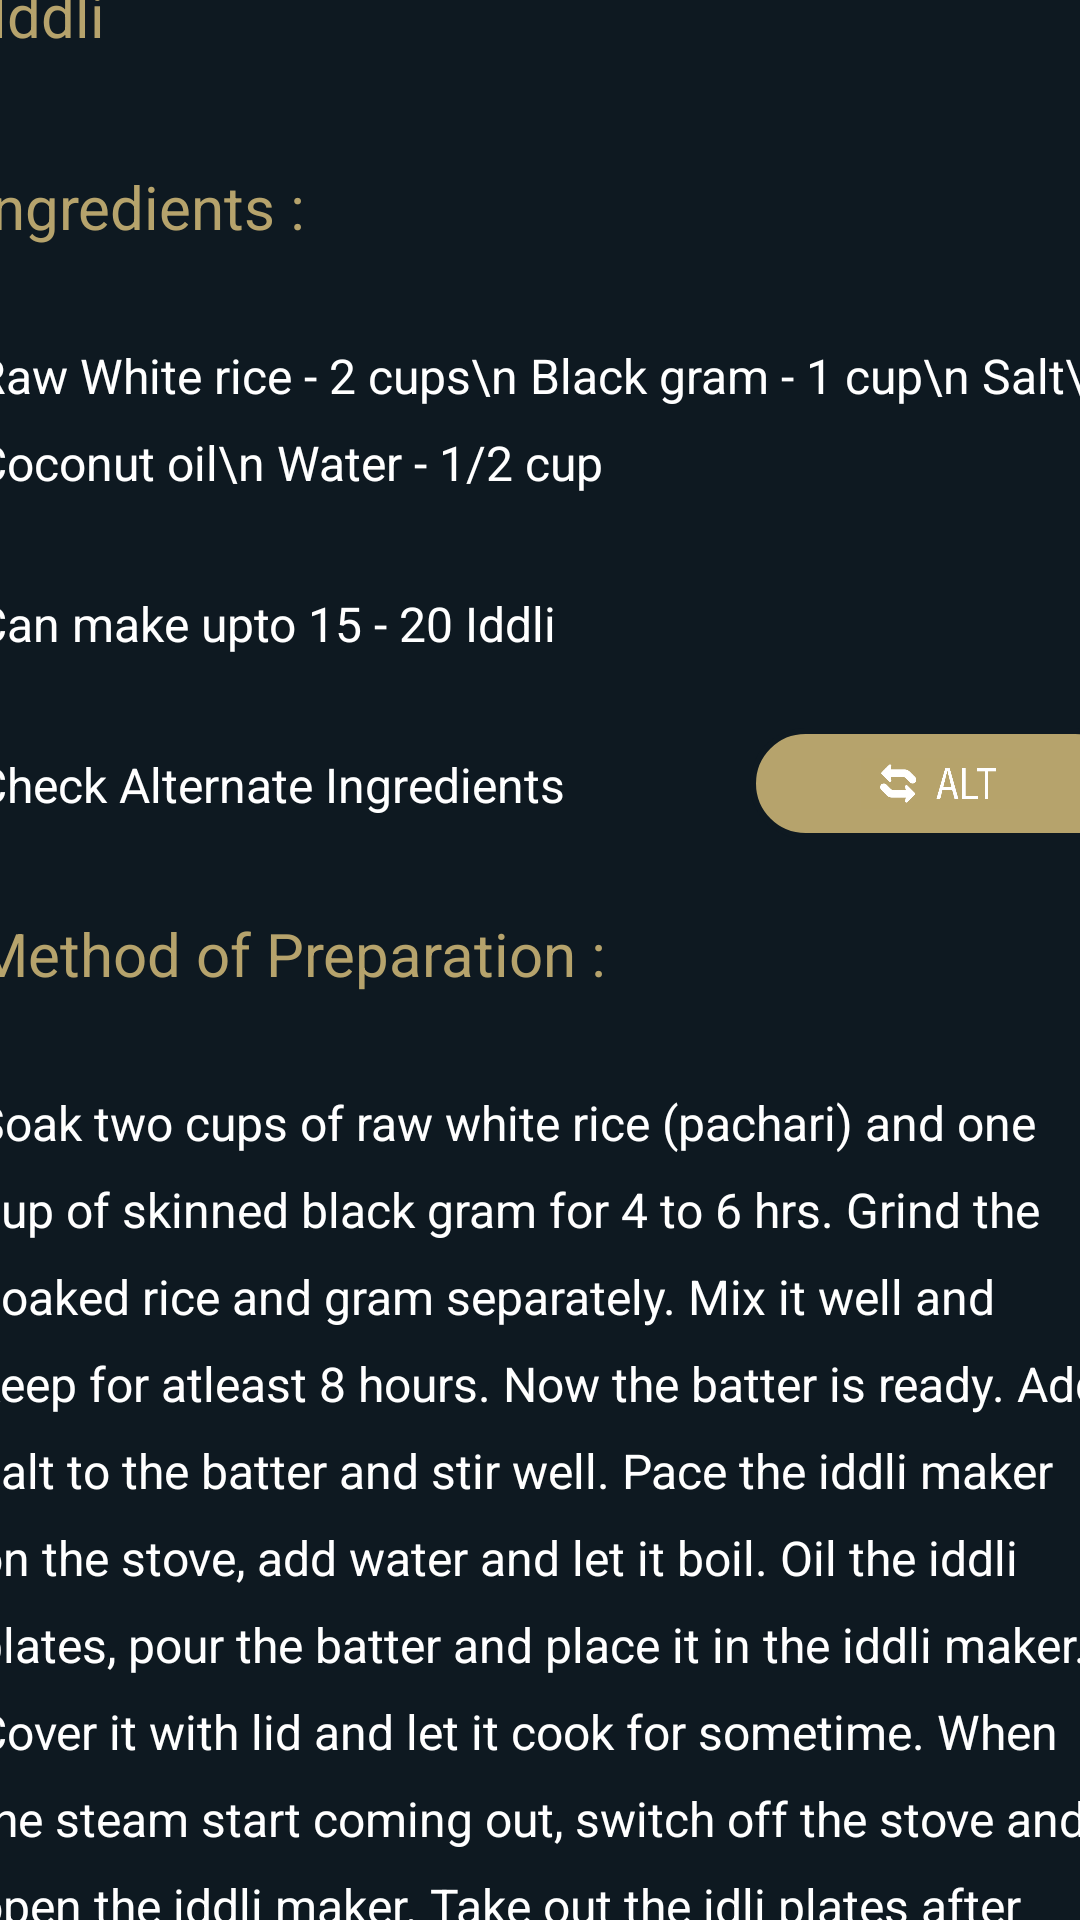

Android layout source for this screen:
<!-- AndroidManifest.xml: application theme Theme.DISHDESTINYAPP -->
<!-- res/layout/activity_iddli.xml -->
<?xml version="1.0" encoding="utf-8"?>
<androidx.constraintlayout.widget.ConstraintLayout xmlns:android="http://schemas.android.com/apk/res/android"
    xmlns:app="http://schemas.android.com/apk/res-auto"
    xmlns:tools="http://schemas.android.com/tools"
    android:id="@+id/main"
    android:layout_width="match_parent"
    android:layout_height="match_parent"
    android:background="@color/appBLACK"
    tools:context=".iddli">

    <ImageView
        android:id="@+id/imageView5"
        android:layout_width="436dp"
        android:layout_height="242dp"
        app:layout_constraintBottom_toTopOf="@+id/scrollView3"
        app:layout_constraintEnd_toEndOf="parent"
        app:layout_constraintHorizontal_bias="0.0"
        app:layout_constraintStart_toStartOf="parent"
        app:layout_constraintTop_toTopOf="parent"
        app:srcCompat="@drawable/iddli" />

    <ScrollView
        android:id="@+id/scrollView3"
        android:layout_width="409dp"
        android:layout_height="670dp"
        app:layout_constraintBottom_toBottomOf="parent"
        app:layout_constraintEnd_toEndOf="parent"
        app:layout_constraintStart_toStartOf="parent">

        <LinearLayout
            android:layout_width="match_parent"
            android:layout_height="wrap_content"
            android:orientation="vertical">

            
            <LinearLayout
                android:layout_width="match_parent"
                android:layout_height="wrap_content"
                android:orientation="horizontal"
                android:padding="11dp">
                <TextView
                    android:layout_width="396dp"
                    android:layout_height="wrap_content"
                    android:padding="10dp"
                    android:paddingLeft="1dp"
                    android:text="Iddli"
                    android:textColor="@color/appGOLD"
                    android:textSize="20sp" />
            </LinearLayout>

            <LinearLayout
                android:layout_width="match_parent"
                android:layout_height="wrap_content"
                android:orientation="horizontal"
                android:padding="8dp">
                <TextView
                    android:layout_width="398dp"
                    android:layout_height="wrap_content"
                    android:lineSpacingExtra="10dp"
                    android:padding="8dp"
                    android:text="Ingredients :"
                    android:textColor="@color/appGOLD"
                    android:textSize="20sp" />
            </LinearLayout>

            <LinearLayout
                android:layout_width="match_parent"
                android:layout_height="wrap_content"
                android:orientation="horizontal"
                android:padding="8dp">
                <TextView
                    android:layout_width="398dp"
                    android:layout_height="wrap_content"
                    android:lineSpacingExtra="10dp"
                    android:padding="8dp"
                    android:text="Raw White rice - 2 cups\n
Black gram - 1 cup\n
Salt\n
Coconut oil\n
Water - 1/2 cup"
                    android:textColor="@color/text_color"
                    android:textSize="16sp" />
            </LinearLayout>

            <LinearLayout
                android:layout_width="match_parent"
                android:layout_height="wrap_content"
                android:orientation="horizontal"
                android:padding="8dp">
                <TextView
                    android:layout_width="399dp"
                    android:layout_height="wrap_content"
                    android:lineSpacingExtra="1dp"
                    android:padding="8dp"
                    android:text="Can make upto 15 - 20 Iddli"
                    android:textColor="@color/white"
                    android:textSize="16sp" />
            </LinearLayout>

            <LinearLayout
                android:layout_width="match_parent"
                android:layout_height="wrap_content"
                android:orientation="horizontal"
                android:padding="8dp">

                <TextView
                    android:id="@+id/text"
                    android:layout_width="266dp"
                    android:layout_height="wrap_content"
                    android:lineSpacingExtra="10dp"
                    android:padding="8dp"
                    android:text="Check Alternate Ingredients"
                    android:textColor="@color/text_color"
                    android:textSize="16sp" />
                <ImageButton
                    android:id="@+id/button"
                    app:srcCompat="@drawable/altt"
                    android:background="@drawable/buttonbyme"
                    android:padding="10dp"
                    android:scaleType="fitCenter"
                    android:layout_width="128dp"
                    android:layout_height="37dp"
                    android:layout_weight="1"/>
            </LinearLayout>



            
            <LinearLayout
                android:layout_width="match_parent"
                android:layout_height="wrap_content"
                android:orientation="horizontal"
                android:padding="8dp">
                <TextView
                    android:layout_width="wrap_content"
                    android:layout_height="wrap_content"
                    android:lineSpacingExtra="10dp"
                    android:padding="8dp"
                    android:text="Method of Preparation :"
                    android:textColor="@color/appGOLD"
                    android:textSize="20sp" />

            </LinearLayout>
            <LinearLayout
                android:layout_width="match_parent"
                android:layout_height="wrap_content"
                android:orientation="horizontal"
                android:padding="8dp">

                <TextView
                    android:layout_width="wrap_content"
                    android:layout_height="wrap_content"
                    android:lineSpacingExtra="10dp"
                    android:padding="8dp"
                    android:text="Soak two cups of raw white rice (pachari) and one cup of skinned black gram for 4 to 6 hrs. Grind the soaked rice and gram separately. Mix it well and keep for atleast 8 hours. Now the batter is ready. Add salt to the batter and stir well. Pace the iddli maker on the stove, add water and let it boil. Oil the iddli plates, pour the batter and place it in the iddli maker. Cover it with lid and let it cook for sometime. When the steam start coming out, switch off the stove and open the iddli maker. Take out the idli plates after checking whether the iddlies are well cooked. To remove the iddlies easily from the plates, wait for few minutes to let the iddlies become slightly cool. Take the iddlies from the plate with the tail end of a spoon or a spatula. Serve it with Sambhar or Chutney."
                    android:textColor="@color/text_color"
                    android:textSize="16sp" />
                `            </LinearLayout>

            <LinearLayout
                android:layout_width="match_parent"
                android:layout_height="wrap_content"
                android:orientation="horizontal"
                android:padding="8dp">

                <TextView
                    android:id="@+id/youtubeLink"
                    android:layout_width="wrap_content"
                    android:layout_height="wrap_content"
                    android:textSize="20sp"
                    android:textColor="@color/appGOLD"
                    android:text="👉Click here to watch making video 👈"
                    android:textColorLink="#0000EE" />
            </LinearLayout>
        </LinearLayout>
    </ScrollView>
</androidx.constraintlayout.widget.ConstraintLayout>
<!-- resources referenced by this layout -->
<resources>
  <color name="appBLACK">#0E1921</color>
  <color name="appGOLD">#B6A36C</color>
  <color name="text_color">#FFFFFF</color>
  <color name="white">#FFFFFFFF</color>
  <!-- drawable altt: jpg bitmap (drawable, 19734 bytes) -->
  <!-- drawable buttonbyme (drawable) -->
  <?xml version="1.0" encoding="utf-8"?>
  <shape xmlns:android="http://schemas.android.com/apk/res/android"
      android:shape="rectangle">
      <solid android:color="#B6A36C" />
      <stroke android:width="2dp" android:color="#0E1921" />
      <corners android:radius="100dp" />
  
  </shape>
  <!-- drawable iddli: jpg bitmap (drawable, 13694 bytes) -->
  <style name="Theme.DISHDESTINYAPP" parent="Base.Theme.DISHDESTINYAPP" />
  <style name="Base.Theme.DISHDESTINYAPP" parent="Theme.Material3.DayNight.NoActionBar">
          
          
      </style>
</resources>
